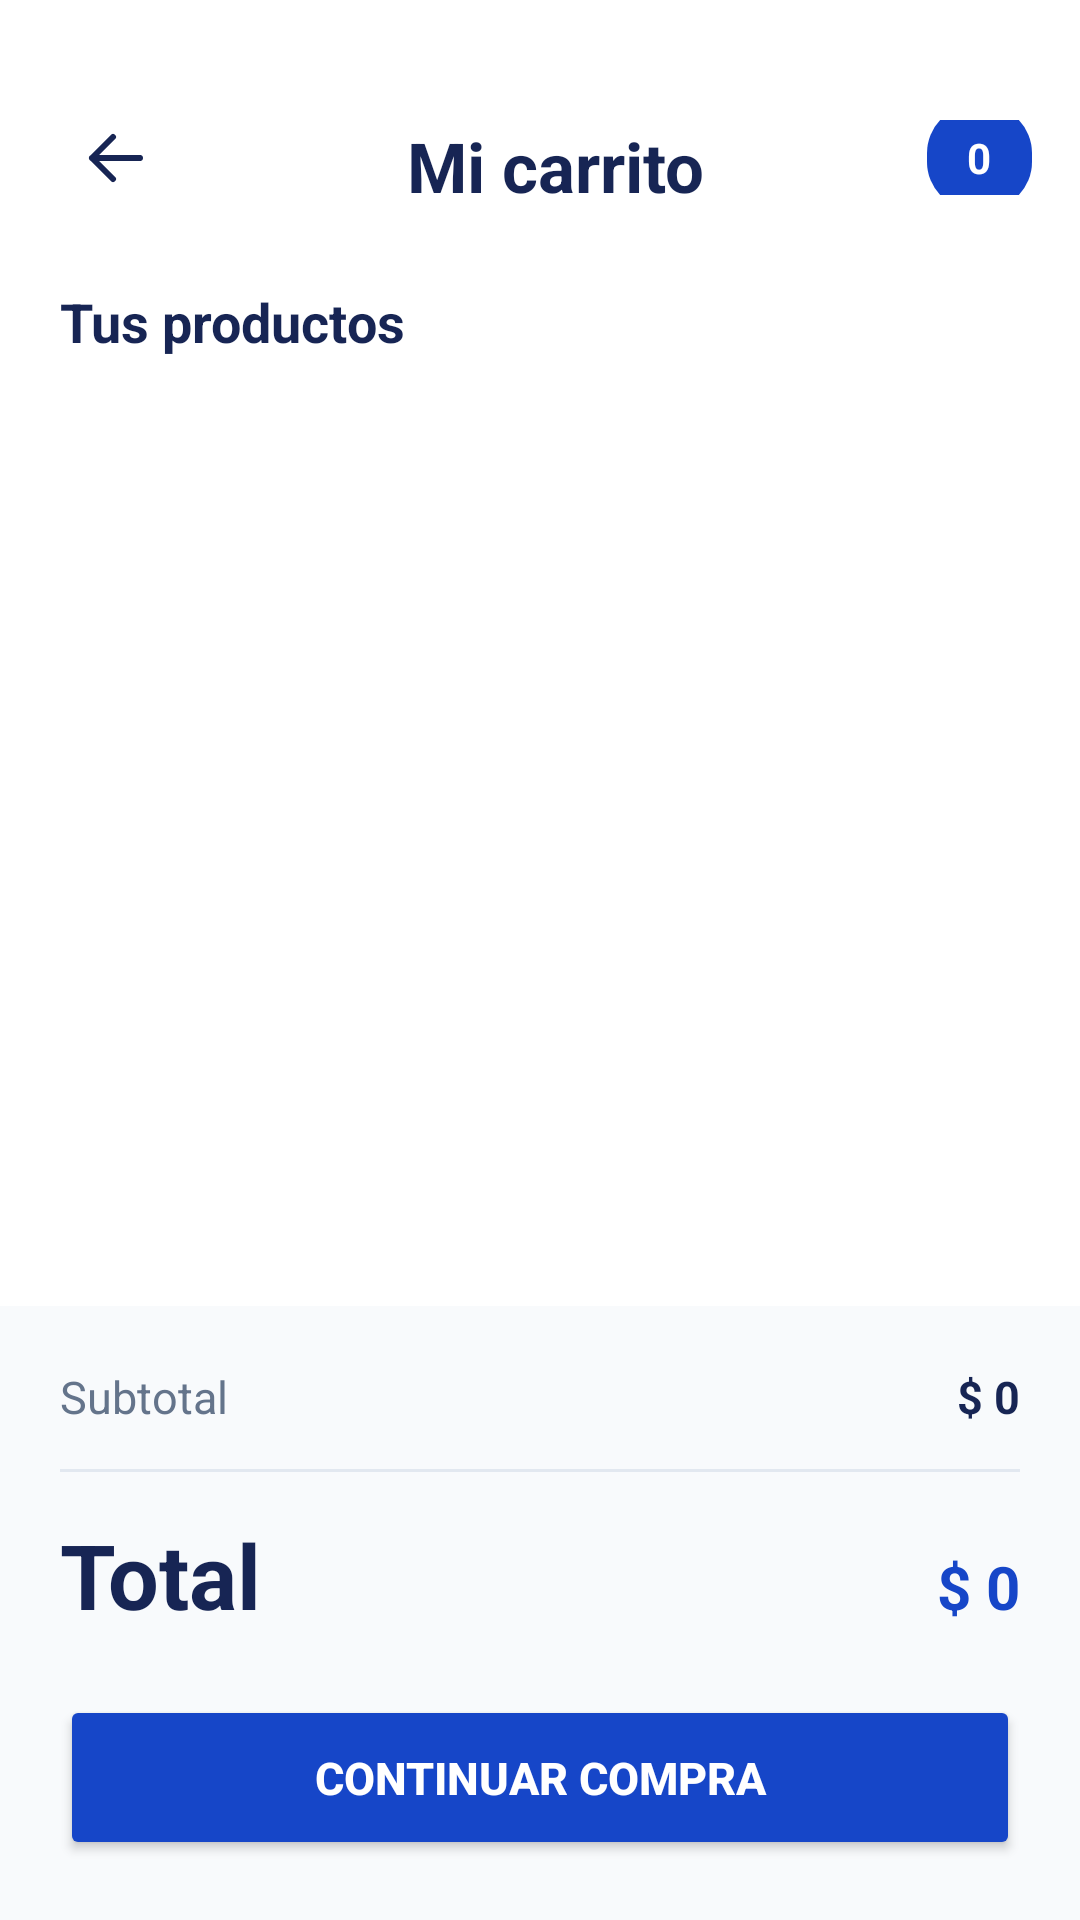

This screen was rendered from an Android layout file. Write that file and the resources it references.
<!-- AndroidManifest.xml: application theme Theme.TechMarket -->
<!-- res/layout/activity_carrito.xml -->
<?xml version="1.0" encoding="utf-8"?>
<LinearLayout xmlns:android="http://schemas.android.com/apk/res/android"
    android:layout_width="match_parent"
    android:layout_height="match_parent"
    android:orientation="vertical"
    android:background="#FFFFFF">

    
    <LinearLayout
        android:layout_width="match_parent"
        android:layout_height="65dp"
        android:paddingTop="40dp"
        android:gravity="center_vertical"
        android:paddingHorizontal="16dp"
        android:orientation="horizontal">

        <ImageButton
            android:id="@+id/btnVolverCarrito"
            android:layout_width="45dp"
            android:layout_height="45dp"
            android:background="?android:attr/selectableItemBackgroundBorderless"
            android:src="@drawable/ic_flecha_volver"
            android:scaleType="centerInside"
            android:contentDescription="Volver" />

        <TextView
            android:layout_width="0dp"
            android:layout_height="wrap_content"
            android:layout_weight="1"
            android:text="Mi carrito"
            android:textSize="23sp"
            android:textStyle="bold"
            android:textColor="#172554"
            android:gravity="center" />

        <TextView
            android:id="@+id/tvCantidadCarrito"
            android:layout_width="35dp"
            android:layout_height="35dp"
            android:gravity="center"
            android:text="0"
            android:textSize="14sp"
            android:textStyle="bold"
            android:textColor="#FFFFFF"
            android:background="@drawable/bg_boton_agregar" />

    </LinearLayout>

    
    <TextView
        android:layout_width="match_parent"
        android:layout_height="wrap_content"
        android:text="Tus productos"
        android:textSize="18sp"
        android:textStyle="bold"
        android:textColor="#172554"
        android:layout_marginStart="20dp"
        android:layout_marginTop="30dp"
        android:layout_marginBottom="12dp" />

    
    <FrameLayout
        android:layout_width="match_parent"
        android:layout_height="0dp"
        android:layout_weight="1">

        <androidx.recyclerview.widget.RecyclerView
            android:id="@+id/rvCarrito"
            android:layout_width="match_parent"
            android:layout_height="match_parent"
            android:paddingHorizontal="16dp"
            android:paddingBottom="12dp"
            android:clipToPadding="false" />

        
        <LinearLayout
            android:id="@+id/contenedorCarritoVacio"
            android:layout_width="match_parent"
            android:layout_height="match_parent"
            android:gravity="center"
            android:orientation="vertical"
            android:visibility="gone"
            android:padding="25dp">

            <ImageView
                android:layout_width="100dp"
                android:layout_height="100dp"
                android:src="@drawable/ic_carrito"
                android:scaleType="centerInside"
                android:contentDescription="Carrito vacío"
                android:alpha="0.5" />

            <TextView
                android:layout_width="wrap_content"
                android:layout_height="wrap_content"
                android:text="Tu carrito está vacío"
                android:textSize="20sp"
                android:textStyle="bold"
                android:textColor="#172554"
                android:layout_marginTop="15dp" />

            <TextView
                android:layout_width="wrap_content"
                android:layout_height="wrap_content"
                android:text="Agrega productos para comenzar tu compra."
                android:textSize="14sp"
                android:textColor="#64748B"
                android:gravity="center"
                android:layout_marginTop="8dp" />

        </LinearLayout>

    </FrameLayout>

    
    <LinearLayout
        android:layout_width="match_parent"
        android:layout_height="wrap_content"
        android:orientation="vertical"
        android:padding="20dp"
        android:background="#F8FAFC">

        <LinearLayout
            android:layout_width="match_parent"
            android:layout_height="wrap_content"
            android:orientation="horizontal">

            <TextView
                android:layout_width="0dp"
                android:layout_height="wrap_content"
                android:layout_weight="1"
                android:text="Subtotal"
                android:textSize="15sp"
                android:textColor="#64748B" />

            <TextView
                android:id="@+id/tvSubtotalCarrito"
                android:layout_width="wrap_content"
                android:layout_height="wrap_content"
                android:text="$ 0"
                android:textSize="15sp"
                android:textColor="#172554"
                android:textStyle="bold" />

        </LinearLayout>

        <View
            android:layout_width="match_parent"
            android:layout_height="1dp"
            android:background="#E2E8F0"
            android:layout_marginVertical="14dp" />

        <LinearLayout
            android:layout_width="match_parent"
            android:layout_height="wrap_content"
            android:orientation="horizontal">

            <TextView
                android:layout_width="0dp"
                android:layout_height="wrap_content"
                android:layout_weight="1"
                android:text="Total"
                android:textSize="30sp"
                android:textStyle="bold"
                android:textColor="#172554" />

            <TextView
                android:id="@+id/tvTotalCarrito"
                android:layout_width="wrap_content"
                android:layout_height="wrap_content"
                android:text="$ 0"
                android:textSize="20sp"
                android:textStyle="bold"
                android:textColor="#1646C8" />

        </LinearLayout>

        <Button
            android:id="@+id/btnContinuarCompra"
            android:layout_width="match_parent"
            android:layout_height="55dp"
            android:layout_marginTop="20dp"
            android:text="CONTINUAR COMPRA"
            android:textColor="#FFFFFF"
            android:textStyle="bold"
            android:textSize="15sp"
            android:backgroundTint="#1646C8" />

    </LinearLayout>

</LinearLayout>
<!-- resources referenced by this layout -->
<resources>
  <!-- drawable bg_boton_agregar (drawable) -->
  <?xml version="1.0" encoding="utf-8"?>
  <shape xmlns:android="http://schemas.android.com/apk/res/android">
      <solid android:color="#1646C8"/>
      <corners android:radius="16dp"/>
  </shape>
  <!-- drawable ic_carrito (drawable) -->
  <vector xmlns:android="http://schemas.android.com/apk/res/android"
      android:width="100dp"
      android:height="80dp"
      android:viewportWidth="100"
      android:viewportHeight="80">
  
      
      <path
          android:fillColor="#FFFFFF"
          android:pathData="M10,9 L21,9 L34,51 L27,54 Z" />
  
      
      <path
          android:fillColor="#FFFFFF"
          android:pathData="M16,13 L80,13 L76,20 L20,20 Z" />
  
      
      <path
          android:fillColor="#00BFFF"
          android:pathData="M23,16 L91,16 L76,49 Q75,52 71,52 L35,52 Z" />
  
      
      <path
          android:fillColor="#003B91"
          android:pathData="M32,23 L81,23 L72,44 L39,44 Z" />
  
      
      <path
          android:fillColor="#FFFFFF"
          android:pathData="M39,57 A7,7 0,1 0 39,71 A7,7 0,1 0 39,57 Z" />
  
      
      <path
          android:fillColor="#FFFFFF"
          android:pathData="M70,57 A7,7 0,1 0 70,71 A7,7 0,1 0 70,57 Z" />
  
  </vector>
  <!-- drawable ic_flecha_volver (drawable) -->
  <vector xmlns:android="http://schemas.android.com/apk/res/android"
      android:width="24dp"
      android:height="24dp"
      android:viewportWidth="24"
      android:viewportHeight="24">
  
      <path
          android:fillColor="#172554"
          android:pathData="M20,12 L4,12 M4,12 L11,5 M4,12 L11,19"
          android:strokeColor="#172554"
          android:strokeWidth="2"
          android:strokeLineCap="round"
          android:strokeLineJoin="round"
          android:fillType="nonZero"/>
  
  </vector>
  <style name="Theme.TechMarket" parent="Base.Theme.TechMarket" />
  <style name="Base.Theme.TechMarket" parent="Theme.Material3.Light.NoActionBar">
  
          
          <item name="colorPrimary">@color/primary</item>
          <item name="colorOnPrimary">@color/white</item>
  
          
          <item name="colorSecondary">@color/primary</item>
          <item name="colorOnSecondary">@color/white</item>
  
          
          <item name="android:windowBackground">@color/background</item>
          <item name="colorSurface">@color/white</item>
          <item name="colorOnSurface">@color/text_primary</item>
  
          
          <item name="android:statusBarColor">@color/background</item>
          <item name="android:navigationBarColor">@color/background</item>
  
          
          <item name="android:windowLightStatusBar">true</item>
  
      </style>
  <color name="primary">#0A54D5</color>
  <color name="white">#FFFFFF</color>
  <color name="background">#F5F7FB</color>
  <color name="text_primary">#1F2937</color>
</resources>
